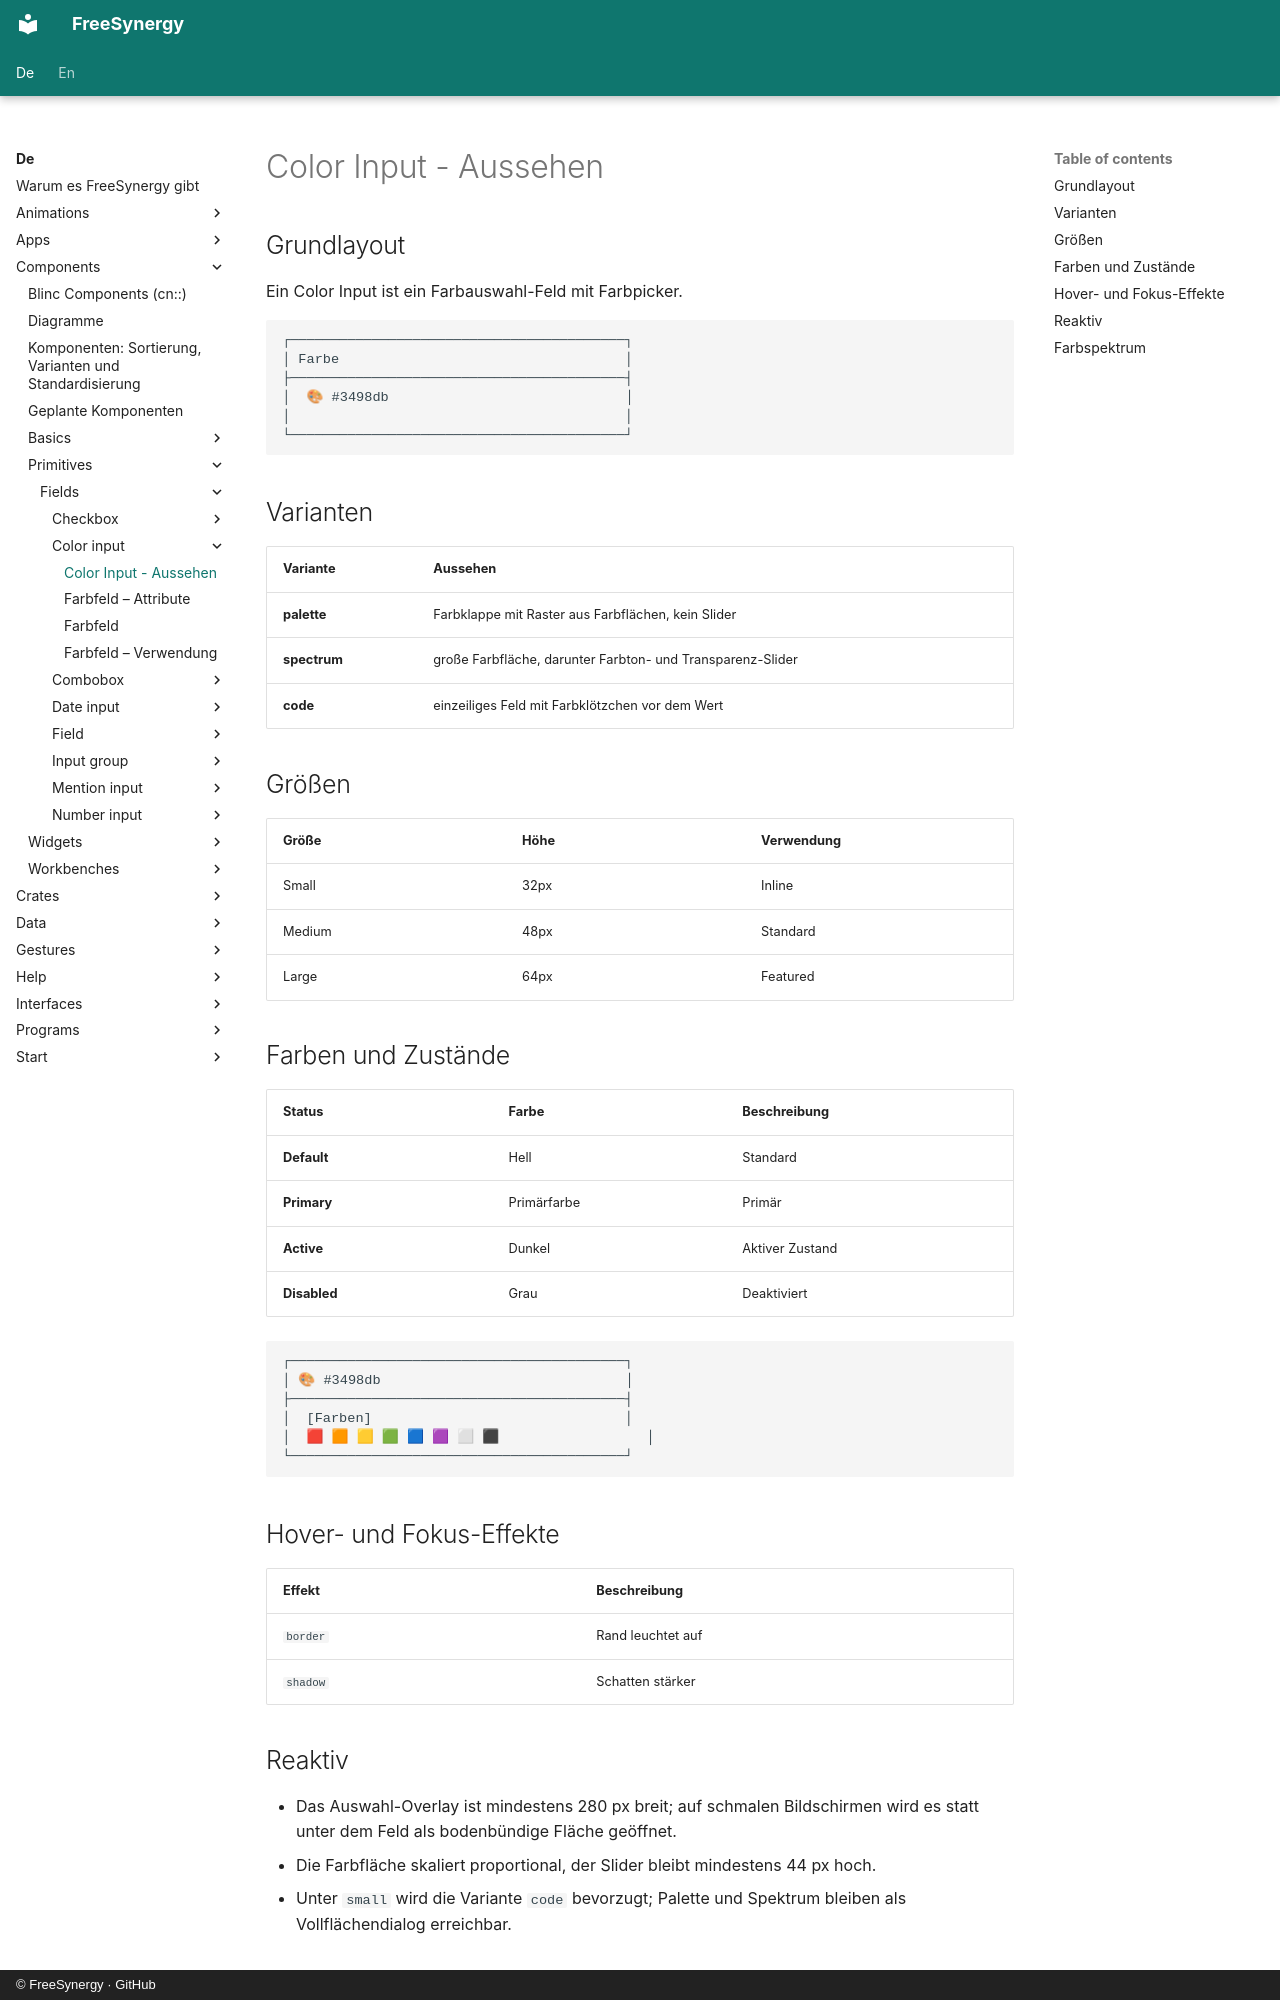

repository: FreeSynergy/fs-documentation · page: de/components/primitives/fields/color-input/appearance/index.html · generator: mkdocs · copyright: © FreeSynergy · GitHub

# Color Input - Aussehen

## Grundlayout
Ein Color Input ist ein Farbauswahl-Feld mit Farbpicker.

```
┌─────────────────────────────────────────┐
│ Farbe                                   │
├─────────────────────────────────────────┤
│  🎨 #3498db                             │
│                                         │
└─────────────────────────────────────────┘
```

## Varianten

| Variante | Aussehen |
|----------|----------|
| **palette** | Farbklappe mit Raster aus Farbflächen, kein Slider |
| **spectrum** | große Farbfläche, darunter Farbton- und Transparenz-Slider |
| **code** | einzeiliges Feld mit Farbklötzchen vor dem Wert |

## Größen

| Größe | Höhe | Verwendung |
|-------|------|------------|
| Small | 32px | Inline |
| Medium | 48px | Standard |
| Large | 64px | Featured |

## Farben und Zustände
| Status | Farbe | Beschreibung |
|--------|-------|--------------|
| **Default** | Hell | Standard |
| **Primary** | Primärfarbe | Primär |
| **Active** | Dunkel | Aktiver Zustand |
| **Disabled** | Grau | Deaktiviert |

```
┌─────────────────────────────────────────┐
│ 🎨 #3498db                              │
├─────────────────────────────────────────┤
│  [Farben]                               │
│  🟥 🟧 🟨 🟩 🟦 🟪 ⬜ ⬛                  │
└─────────────────────────────────────────┘
```

## Hover- und Fokus-Effekte

| Effekt | Beschreibung |
|--------|--------------|
| `border` | Rand leuchtet auf |
| `shadow` | Schatten stärker |

## Reaktiv
- Das Auswahl-Overlay ist mindestens 280 px breit; auf schmalen Bildschirmen wird es
  statt unter dem Feld als bodenbündige Fläche geöffnet.
- Die Farbfläche skaliert proportional, der Slider bleibt mindestens 44 px hoch.
- Unter `small` wird die Variante `code` bevorzugt; Palette und Spektrum bleiben als
  Vollflächendialog erreichbar.
